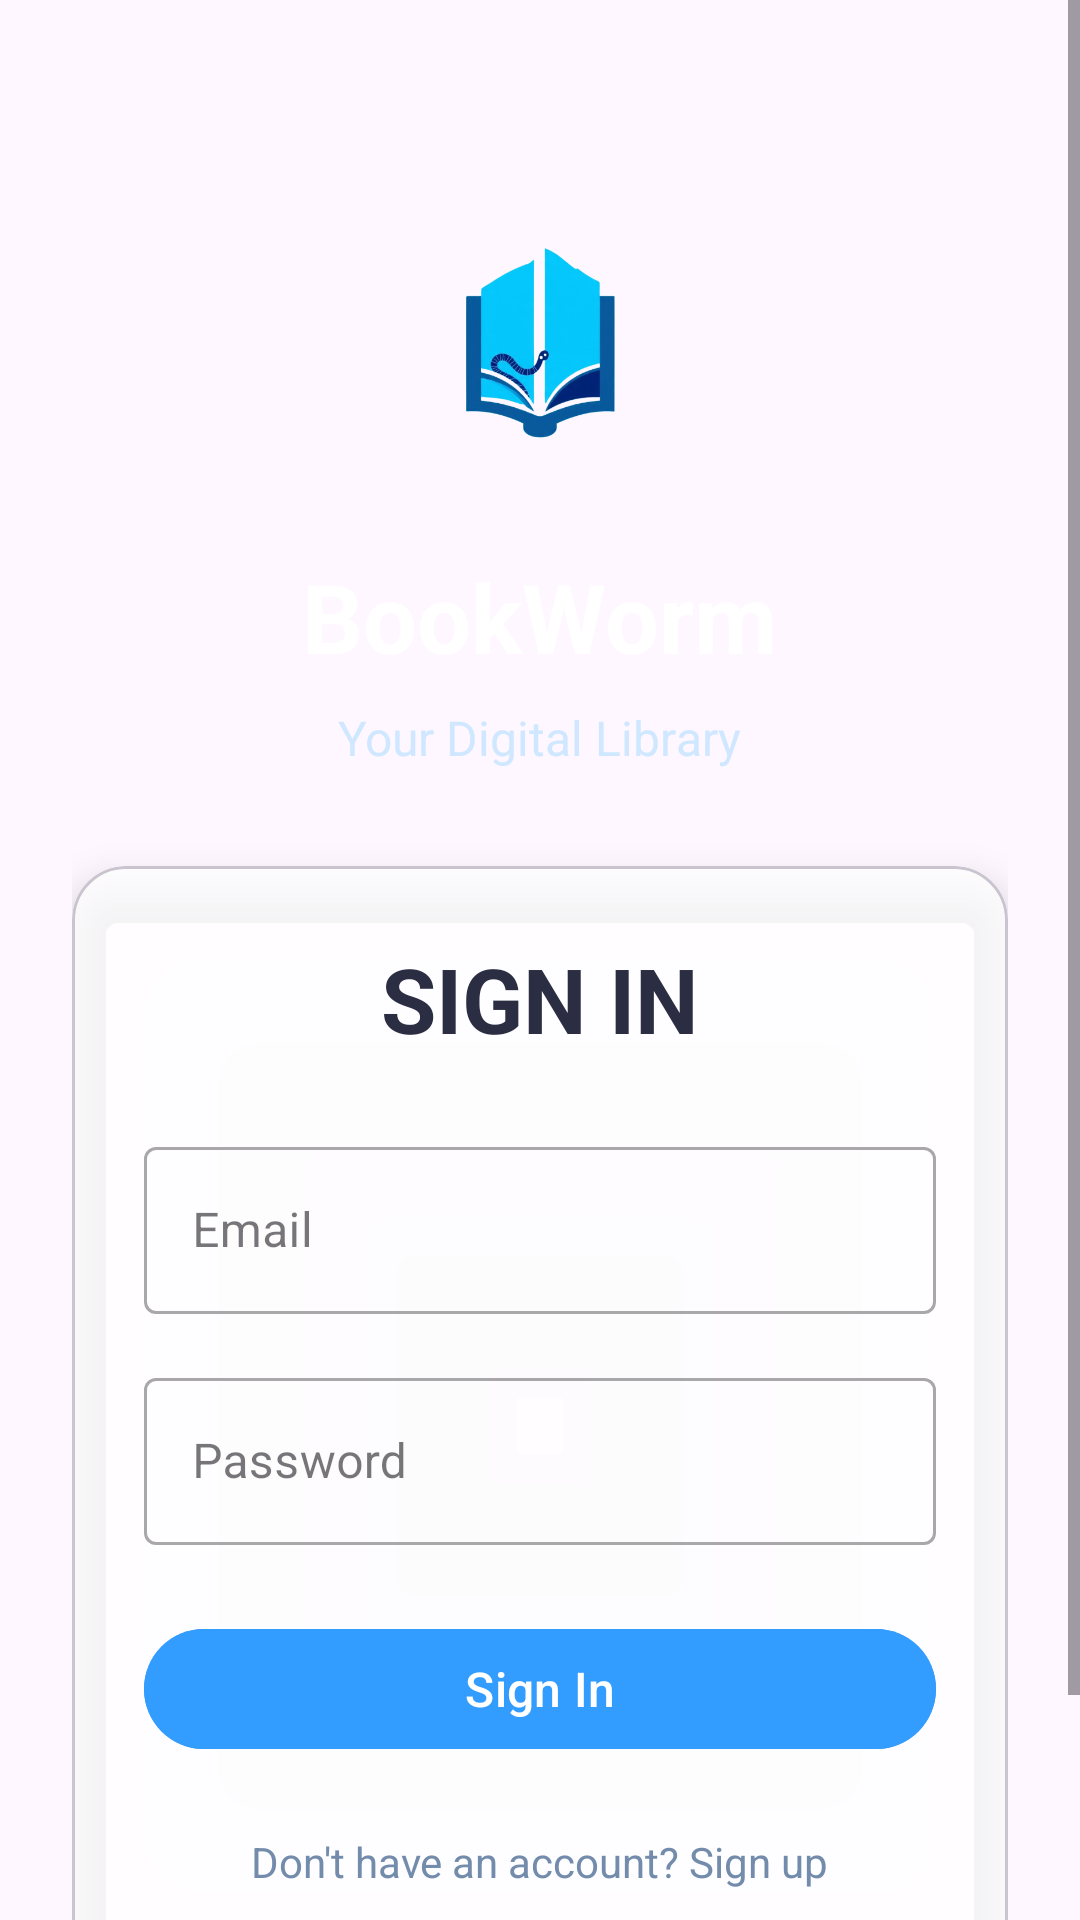

This screen was rendered from an Android layout file. Write that file and the resources it references.
<!-- AndroidManifest.xml: application theme Theme.BookWorm -->
<!-- res/layout/login_activity.xml -->
<?xml version="1.0" encoding="utf-8"?>
<ScrollView xmlns:android="http://schemas.android.com/apk/res/android"
    xmlns:app="http://schemas.android.com/apk/res-auto"
    android:layout_width="match_parent"
    android:layout_height="match_parent"
    xmlns:ads="http://schemas.android.com/tools"
    android:background="@drawable/gradientbackground">

    <LinearLayout
        android:layout_width="match_parent"
        android:layout_height="wrap_content"
        android:orientation="vertical"
        android:padding="24dp"
        android:gravity="center">

        <LinearLayout
            android:layout_width="wrap_content"
            android:layout_height="wrap_content"
            android:orientation="vertical"
            android:gravity="center"
            android:layout_marginTop="48dp"
            android:layout_marginBottom="32dp">

            <ImageView
                android:layout_width="96dp"
                android:layout_height="96dp"
                android:src="@drawable/booklogo"
                android:background="@drawable/white_circle_background"
                android:layout_marginBottom="16dp" />

            <TextView
                android:layout_width="wrap_content"
                android:layout_height="wrap_content"
                android:text="BookWorm"
                android:textSize="32sp"
                android:textStyle="bold"
                android:textColor="@color/white"
                android:layout_marginBottom="8dp" />

            <TextView
                android:layout_width="wrap_content"
                android:layout_height="wrap_content"
                android:text="Your Digital Library"
                android:textSize="16sp"
                android:textColor="#D0E8FF" />
        </LinearLayout>

        <com.google.android.material.card.MaterialCardView
            android:layout_width="match_parent"
            android:layout_height="wrap_content"
            app:cardCornerRadius="18dp"
            app:cardElevation="8dp"
            android:layout_marginBottom="20dp"
            android:backgroundTint="#CCFFFFFF">

            <LinearLayout
                android:layout_width="match_parent"
                android:layout_height="wrap_content"
                android:orientation="vertical"
                android:padding="24dp">

                <TextView
                    android:id="@+id/tvTitle"
                    android:layout_width="wrap_content"
                    android:layout_height="wrap_content"
                    android:text="SIGN IN"
                    android:textSize="30sp"
                    android:textStyle="bold"
                    android:textColor="#2B2D42"
                    android:layout_gravity="center"
                    android:layout_marginBottom="24dp" />

                <com.google.android.material.textfield.TextInputLayout
                    android:layout_width="match_parent"
                    android:layout_height="wrap_content"
                    android:layout_marginBottom="16dp"
                    style="@style/Widget.MaterialComponents.TextInputLayout.OutlinedBox">

                    <com.google.android.material.textfield.TextInputEditText
                        android:id="@+id/etEmail"
                        android:layout_width="match_parent"
                        android:layout_height="wrap_content"
                        android:hint="Email"
                        android:inputType="textEmailAddress" />
                </com.google.android.material.textfield.TextInputLayout>

                <com.google.android.material.textfield.TextInputLayout
                    android:layout_width="match_parent"
                    android:layout_height="wrap_content"
                    android:layout_marginBottom="24dp"
                    style="@style/Widget.MaterialComponents.TextInputLayout.OutlinedBox"
                    app:endIconMode="custom">

                    <com.google.android.material.textfield.TextInputEditText
                        android:id="@+id/etPassword"
                        android:layout_width="match_parent"
                        android:layout_height="wrap_content"
                        android:hint="Password"
                        android:inputType="textPassword" />

                    <ImageButton
                        android:id="@+id/btnTogglePassword"
                        android:layout_width="wrap_content"
                        android:layout_height="wrap_content"
                        android:layout_gravity="end|center_vertical"
                        android:background="?android:attr/selectableItemBackgroundBorderless"
                        android:layout_marginEnd="12dp" />
                </com.google.android.material.textfield.TextInputLayout>

                <com.google.android.material.button.MaterialButton
                    android:id="@+id/btnAuth"
                    android:backgroundTint="#339CFF"
                    android:layout_width="match_parent"
                    android:layout_height="wrap_content"
                    android:text="Sign In"
                    android:textColor="@color/white"
                    android:textSize="16sp"
                    android:layout_marginBottom="16dp"
                    android:minHeight="48dp" />
                
                <TextView
                    android:id="@+id/tvToggleMode"
                    android:layout_width="wrap_content"
                    android:layout_height="wrap_content"
                    android:text="Don't have an account? Sign up"
                    android:textSize="14sp"
                    android:textColor="#748CAB"
                    android:layout_gravity="center"
                    android:clickable="true"
                    android:focusable="true"
                    android:padding="8dp" />
            </LinearLayout>

        </com.google.android.material.card.MaterialCardView>

        <com.google.android.gms.ads.AdView
            android:id="@+id/adView"
            xmlns:ads="http://schemas.android.com/apk/res-auto"
            android:layout_width="match_parent"
            android:layout_height="wrap_content"
            ads:adSize="BANNER"
            ads:adUnitId="@string/banner_ad_unit_id" />
    </LinearLayout>

</ScrollView>
<!-- resources referenced by this layout -->
<resources>
  <color name="white">#FFFFFFFF</color>
  <!-- drawable booklogo: png bitmap (drawable, 81386 bytes) -->
  <string name="banner_ad_unit_id">ca-app-pub-3940256099942544/6300978111</string>
  <style name="Theme.BookWorm" parent="Base.Theme.BookWorm">
          <item name="android:windowSplashScreenBackground">@drawable/gradientbackground</item>
          <item name="android:windowSplashScreenAnimatedIcon">@null</item>
          <item name="android:windowSplashScreenAnimationDuration">10</item>
          <item name="postSplashScreenTheme">@style/Base.Theme.BookWorm</item>
      </style>
  <style name="Base.Theme.BookWorm" parent="Theme.Material3.DayNight.NoActionBar">
  
      </style>
</resources>
